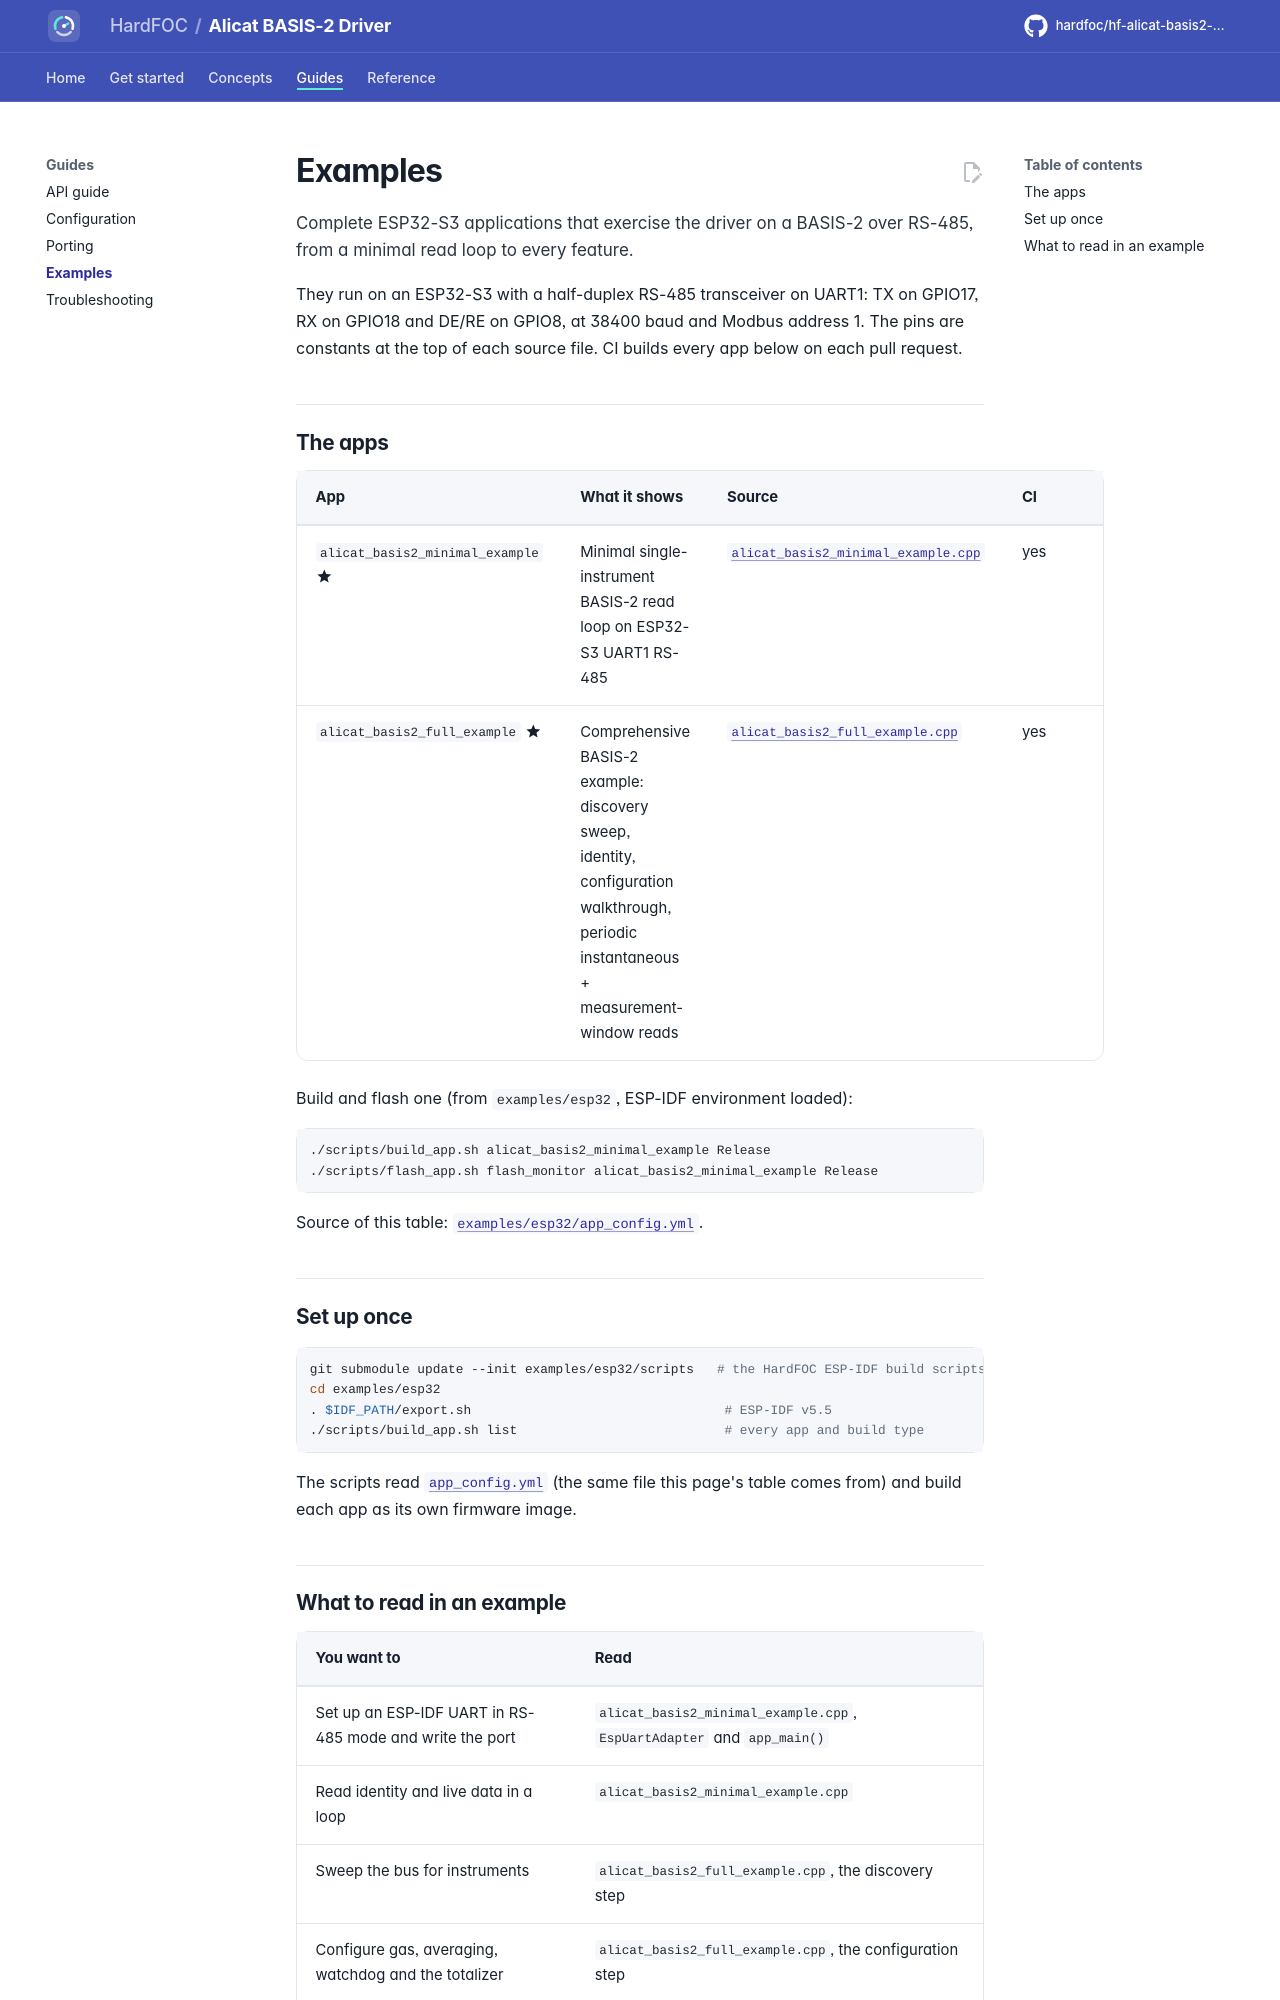

repository: hardfoc/hf-alicat-basis2-driver · page: dev/examples/index.html · generator: mkdocs

# Examples

Complete ESP32-S3 applications that exercise the driver on a BASIS-2 over RS-485, from a minimal read loop to every
feature.

They run on an ESP32-S3 with a half-duplex RS-485 transceiver on UART1: TX on GPIO17, RX on GPIO18 and DE/RE on
GPIO8, at 38400 baud and Modbus address 1. The pins are constants at the top of each source file. CI builds every
app below on each pull request.

## The apps

<!-- generated: examples -->
| App | What it shows | Source | CI |
| --- | --- | --- | --- |
| `alicat_basis2_minimal_example` :material-star:{ title="featured" } | Minimal single-instrument BASIS-2 read loop on ESP32-S3 UART1 RS-485 | [`alicat_basis2_minimal_example.cpp`](../examples/esp32/main/alicat_basis2_minimal_example.cpp) | yes |
| `alicat_basis2_full_example` :material-star:{ title="featured" } | Comprehensive BASIS-2 example: discovery sweep, identity, configuration walkthrough, periodic instantaneous + measurement-window reads | [`alicat_basis2_full_example.cpp`](../examples/esp32/main/alicat_basis2_full_example.cpp) | yes |

Build and flash one (from `examples/esp32`, ESP-IDF environment loaded):

```bash
./scripts/build_app.sh alicat_basis2_minimal_example Release
./scripts/flash_app.sh flash_monitor alicat_basis2_minimal_example Release
```

Source of this table: [`examples/esp32/app_config.yml`](../examples/esp32/app_config.yml).
<!-- /generated -->

## Set up once

```bash
git submodule update --init examples/esp32/scripts   # the HardFOC ESP-IDF build scripts
cd examples/esp32
. $IDF_PATH/export.sh                                 # ESP-IDF v5.5
./scripts/build_app.sh list                           # every app and build type
```

The scripts read [`app_config.yml`](../examples/esp32/app_config.yml) (the same file this page's table comes
from) and build each app as its own firmware image.
